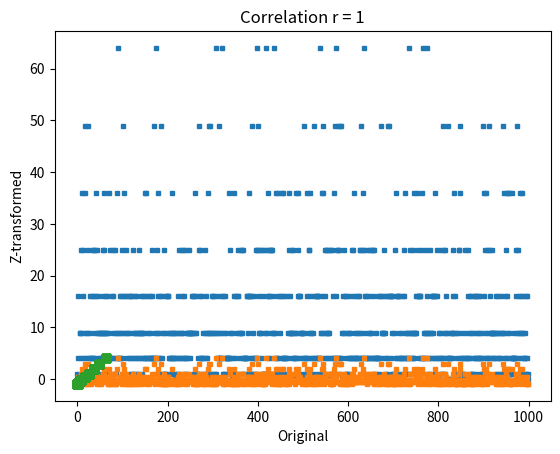

Reproduce this figure in Python.
# import libraries
import matplotlib.pyplot as plt
import numpy as np
from scipy import stats

## create data

data = np.random.poisson(3,1000)**2

## compute the mean and std
datamean = np.mean(data)
datastd  = np.std(data,ddof=1)

# the previous two lines are equivalent to the following two lines
#datamean = data.mean()
#datastd  = data.std(ddof=1)



plt.plot(data,'s',markersize=3)
plt.xlabel('Data index')
plt.ylabel('Data value')
plt.title(f'Mean = {np.round(datamean,2)}; std = {np.round(datastd,2)}')

plt.show()

## now for z-scoring

# z-score is data minus mean divided by stdev
dataz = (data-datamean) / datastd

# can also use Python function
dataz = stats.zscore(data)

# compute the mean and std
dataZmean = np.mean(dataz)
dataZstd  = np.std(dataz,ddof=1)

plt.plot(dataz,'s',markersize=3)
plt.xlabel('Data index')
plt.ylabel('Data value')
plt.title(f'Mean = {np.round(dataZmean,2)}; std = {np.round(dataZstd,2)}')

plt.show()

## show that the relative values are preserved

plt.plot(data,dataz,'s')
plt.xlabel('Original')
plt.ylabel('Z-transformed')
plt.title('Correlation r = %g'%np.corrcoef(data,dataz)[0,0])
plt.show()